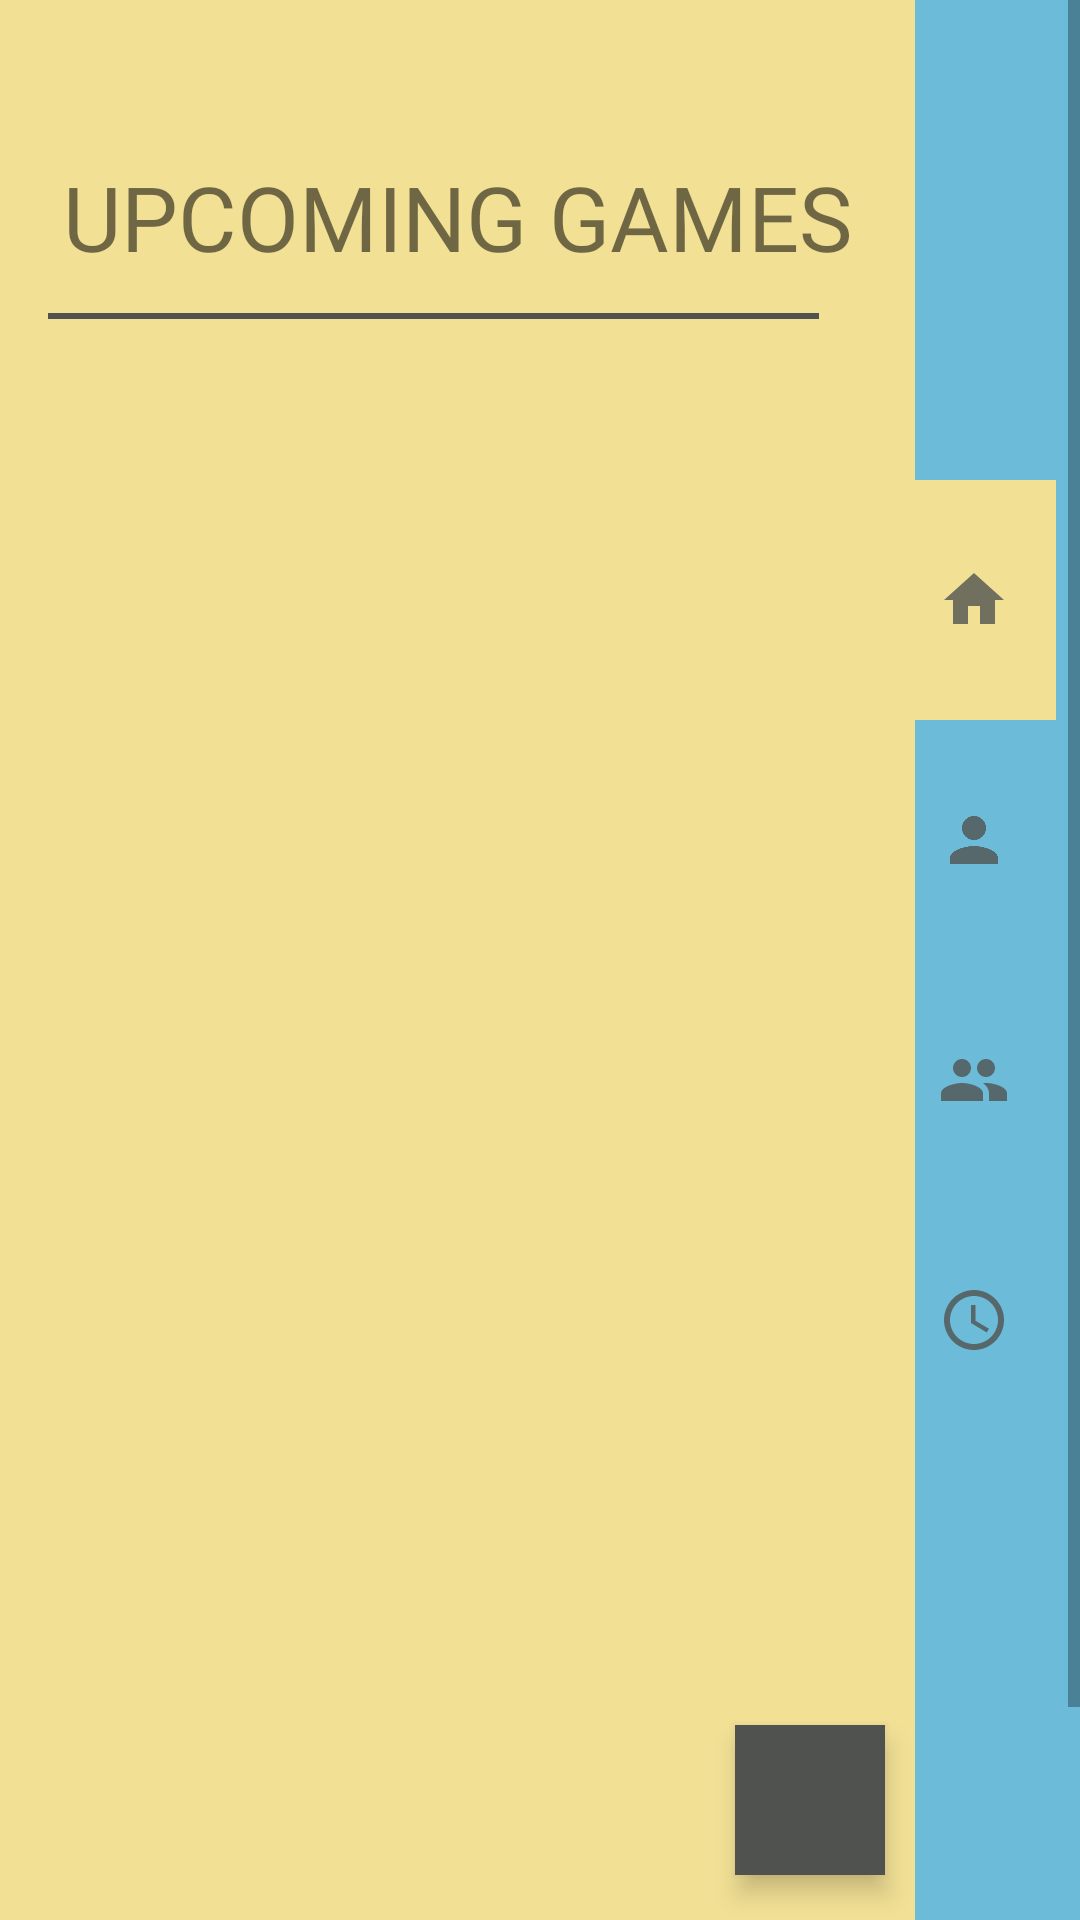

Layout XML and referenced resources for this Android screen:
<!-- AndroidManifest.xml: application theme Theme.TeamPlanner -->
<!-- res/layout/activity_main.xml -->
<?xml version="1.0" encoding="utf-8"?>

<androidx.constraintlayout.widget.ConstraintLayout xmlns:android="http://schemas.android.com/apk/res/android"
    xmlns:app="http://schemas.android.com/apk/res-auto"
    xmlns:tools="http://schemas.android.com/tools"
    tools:context=".games.MainActivity"
    android:layout_width="match_parent"
    android:layout_height="match_parent">

    <ScrollView

        android:id="@+id/scrollView"
        android:layout_width="match_parent"
        android:layout_height="match_parent"
        app:layout_constraintBottom_toBottomOf="parent"
        app:layout_constraintEnd_toEndOf="parent"
        app:layout_constraintStart_toStartOf="parent"
        app:layout_constraintTop_toTopOf="parent">


        <androidx.constraintlayout.widget.ConstraintLayout
            android:id="@+id/constraintMain"
            android:layout_width="match_parent"
            android:layout_height="match_parent"
            android:background="#6BBBD9"
            android:minHeight="720dp">

            <androidx.constraintlayout.widget.ConstraintLayout
                android:id="@+id/constraintLayout"
                android:layout_width="match_parent"
                android:layout_height="0dp"
                android:layout_marginEnd="55dp"
                android:layout_marginRight="55dp"
                android:background="#F2E095"
                app:layout_constraintBottom_toBottomOf="parent"
                app:layout_constraintEnd_toStartOf="@+id/guideline4"
                app:layout_constraintHorizontal_bias="0.0"
                app:layout_constraintStart_toStartOf="@+id/guideline5"
                app:layout_constraintTop_toTopOf="parent">


                <TextView
                    android:id="@+id/upcomingGamesTextView"
                    android:layout_width="0dp"
                    android:layout_height="wrap_content"
                    android:layout_marginTop="52dp"
                    android:fontFamily="@font/squada_one"
                    android:gravity="center"
                    android:text="UPCOMING GAMES"
                    android:textSize="30sp"
                    app:layout_constraintEnd_toEndOf="parent"
                    app:layout_constraintStart_toStartOf="parent"
                    app:layout_constraintTop_toTopOf="parent" />

                <View
                    android:id="@+id/view"
                    android:layout_width="match_parent"
                    android:layout_height="2dp"
                    android:layout_marginStart="16dp"
                    android:layout_marginLeft="16dp"
                    android:layout_marginTop="12dp"
                    android:layout_marginEnd="32dp"
                    android:layout_marginRight="32dp"
                    android:background="#505250"
                    app:layout_constraintEnd_toEndOf="parent"
                    app:layout_constraintStart_toStartOf="parent"
                    app:layout_constraintTop_toBottomOf="@+id/upcomingGamesTextView" />

                <include
                    layout="@layout/game_content_main"
                    android:layout_width="match_parent"
                    android:layout_height="0dp"
                    android:layout_marginTop="12dp"
                    android:layout_marginBottom="12dp"
                    app:layout_constraintBottom_toBottomOf="parent"
                    app:layout_constraintEnd_toEndOf="parent"
                    app:layout_constraintHorizontal_bias="0.0"
                    app:layout_constraintStart_toStartOf="parent"
                    app:layout_constraintTop_toBottomOf="@+id/view" />


            </androidx.constraintlayout.widget.ConstraintLayout>

            <ImageButton
                android:id="@+id/homeButton1"
                android:layout_width="55dp"
                android:layout_height="80dp"
                android:layout_marginTop="160dp"
                android:layout_marginEnd="8dp"
                android:layout_marginRight="8dp"
                android:background="#F2E095"
                app:layout_constraintEnd_toEndOf="parent"
                app:layout_constraintTop_toTopOf="parent"
                app:srcCompat="@drawable/ic_home" />

            <ImageButton
                android:id="@+id/myTeamsButton1"
                android:layout_width="55dp"
                android:layout_height="80dp"
                android:layout_marginEnd="8dp"
                android:layout_marginRight="8dp"
                android:background="@null"
                app:layout_constraintEnd_toEndOf="parent"
                app:layout_constraintTop_toBottomOf="@+id/profileButton1"
                app:srcCompat="@drawable/ic_teams" />

            <ImageButton
                android:id="@+id/dutiesButton1"
                android:layout_width="55dp"
                android:layout_height="80dp"
                android:layout_marginEnd="8dp"
                android:layout_marginRight="8dp"
                android:background="@null"
                app:layout_constraintEnd_toEndOf="parent"
                app:layout_constraintTop_toBottomOf="@+id/myTeamsButton1"
                app:srcCompat="@drawable/ic_duty" />

            <ImageButton
                android:id="@+id/profileButton1"
                android:layout_width="55dp"
                android:layout_height="80dp"
                android:layout_marginEnd="8dp"
                android:layout_marginRight="8dp"
                android:background="@null"
                app:layout_constraintEnd_toEndOf="parent"
                app:layout_constraintTop_toBottomOf="@+id/homeButton1"
                app:srcCompat="@drawable/ic_profile" />

            <androidx.constraintlayout.widget.Guideline
                android:id="@+id/guideline5"
                android:layout_width="wrap_content"
                android:layout_height="wrap_content"
                android:orientation="vertical"
                app:layout_constraintGuide_percent="0" />

            <androidx.constraintlayout.widget.Guideline
                android:id="@+id/guideline4"
                android:layout_width="wrap_content"
                android:layout_height="wrap_content"
                android:orientation="vertical"
                app:layout_constraintGuide_percent="0.96" />


        </androidx.constraintlayout.widget.ConstraintLayout>

    </ScrollView>

    <RelativeLayout
        android:layout_width="fill_parent"
        android:layout_height="0dp"
        android:gravity="bottom"
        app:layout_constraintBottom_toBottomOf="parent"
        app:layout_constraintEnd_toEndOf="parent"
        app:layout_constraintStart_toStartOf="parent"
        app:layout_constraintTop_toTopOf="parent">

        <ImageButton
            android:id="@+id/addButton"
            android:layout_width="50dp"
            android:layout_height="50dp"
            android:layout_alignParentEnd="true"
            android:layout_alignParentRight="true"
            android:layout_alignParentBottom="true"
            android:layout_marginStart="10dp"
            android:layout_marginLeft="10dp"
            android:layout_marginEnd="65dp"
            android:layout_marginRight="65dp"
            android:layout_marginBottom="15dp"
            android:background="#505250"
            android:elevation="3dp"
            android:stateListAnimator="@null"
            android:translationZ="2dp"
            app:layout_constraintBottom_toBottomOf="parent"
            app:srcCompat="@drawable/ic_add2" />

        <Button
            android:id="@+id/addGamesButton"
            android:layout_width="wrap_content"
            android:layout_height="wrap_content"
            android:layout_alignParentEnd="true"
            android:layout_alignParentRight="true"
            android:layout_alignParentBottom="true"
            android:layout_marginStart="10dp"
            android:layout_marginLeft="10dp"
            android:layout_marginEnd="65dp"
            android:layout_marginRight="65dp"
            android:layout_marginBottom="70dp"
            android:fontFamily="@font/squada_one"
            android:text="New Game"
            android:textSize="16sp"
            android:visibility="invisible" />

    </RelativeLayout>
    </androidx.constraintlayout.widget.ConstraintLayout>
<!-- res/layout/game_content_main.xml (included above) -->
<?xml version="1.0" encoding="utf-8"?>

<androidx.constraintlayout.widget.ConstraintLayout xmlns:android="http://schemas.android.com/apk/res/android"
    xmlns:app="http://schemas.android.com/apk/res-auto"
    xmlns:tools="http://schemas.android.com/tools"
    android:layout_width="match_parent"
    android:layout_height="match_parent"
    app:layout_constraintTop_toBottomOf="@+id/view">

    <androidx.recyclerview.widget.RecyclerView
        android:id="@+id/gameRecylcerView"
        android:layout_width="match_parent"
        android:layout_height="match_parent"
        app:layout_constraintEnd_toEndOf="parent"
        app:layout_constraintStart_toStartOf="parent"
        app:layout_constraintTop_toTopOf="parent" />
</androidx.constraintlayout.widget.ConstraintLayout>
<!-- resources referenced by this layout -->
<resources>
  <!-- drawable ic_duty (drawable-anydpi) -->
  <vector xmlns:android="http://schemas.android.com/apk/res/android"
      android:width="24dp"
      android:height="24dp"
      android:viewportWidth="24"
      android:viewportHeight="24"
      android:tint="#505250"
      android:alpha="0.8">
    <path
        android:fillColor="@android:color/white"
        android:pathData="M11.99,2C6.47,2 2,6.48 2,12s4.47,10 9.99,10C17.52,22 22,17.52 22,12S17.52,2 11.99,2zM12,20c-4.42,0 -8,-3.58 -8,-8s3.58,-8 8,-8 8,3.58 8,8 -3.58,8 -8,8z"/>
    <path
        android:fillColor="@android:color/white"
        android:pathData="M12.5,7H11v6l5.25,3.15 0.75,-1.23 -4.5,-2.67z"/>
  </vector>
  <!-- drawable ic_home (drawable-anydpi) -->
  <vector xmlns:android="http://schemas.android.com/apk/res/android"
      android:width="24dp"
      android:height="24dp"
      android:viewportWidth="24"
      android:viewportHeight="24"
      android:tint="#505250"
      android:alpha="0.8">
    <path
        android:fillColor="@android:color/white"
        android:pathData="M10,20v-6h4v6h5v-8h3L12,3 2,12h3v8z"/>
  </vector>
  <!-- drawable ic_profile (drawable-anydpi) -->
  <vector xmlns:android="http://schemas.android.com/apk/res/android"
      android:width="24dp"
      android:height="24dp"
      android:viewportWidth="24"
      android:viewportHeight="24"
      android:tint="#505250"
      android:alpha="0.8">
    <path
        android:fillColor="@android:color/white"
        android:pathData="M12,12c2.21,0 4,-1.79 4,-4s-1.79,-4 -4,-4 -4,1.79 -4,4 1.79,4 4,4zM12,14c-2.67,0 -8,1.34 -8,4v2h16v-2c0,-2.66 -5.33,-4 -8,-4z"/>
  </vector>
  <!-- drawable ic_teams (drawable-anydpi) -->
  <vector xmlns:android="http://schemas.android.com/apk/res/android"
      android:width="24dp"
      android:height="24dp"
      android:viewportWidth="24"
      android:viewportHeight="24"
      android:tint="#505250"
      android:alpha="0.8">
    <path
        android:fillColor="@android:color/white"
        android:pathData="M16,11c1.66,0 2.99,-1.34 2.99,-3S17.66,5 16,5c-1.66,0 -3,1.34 -3,3s1.34,3 3,3zM8,11c1.66,0 2.99,-1.34 2.99,-3S9.66,5 8,5C6.34,5 5,6.34 5,8s1.34,3 3,3zM8,13c-2.33,0 -7,1.17 -7,3.5L1,19h14v-2.5c0,-2.33 -4.67,-3.5 -7,-3.5zM16,13c-0.29,0 -0.62,0.02 -0.97,0.05 1.16,0.84 1.97,1.97 1.97,3.45L17,19h6v-2.5c0,-2.33 -4.67,-3.5 -7,-3.5z"/>
  </vector>
  <style name="Theme.TeamPlanner" parent="Theme.MaterialComponents.DayNight.NoActionBar">
          
          <item name="colorPrimary">#0DA3DB</item>
          <item name="colorPrimaryVariant">#505250</item>
          <item name="colorOnPrimary">@color/white</item>
          
          <item name="colorSecondary">@color/teal_200</item>
          <item name="colorSecondaryVariant">@color/teal_700</item>
          <item name="colorOnSecondary">@color/black</item>
          
          <item name="android:statusBarColor" tools:targetApi="l">?attr/colorPrimaryVariant</item>
          
      </style>
  <!-- not gathered from this repository: default colours our renderer supplied (Android Studio template values) -->
  <color name="teal_200">#FF03DAC5</color>
  <color name="teal_700">#FF018786</color>
  <color name="black">#FF000000</color>
  <color name="white">#FFFFFFFF</color>
</resources>
